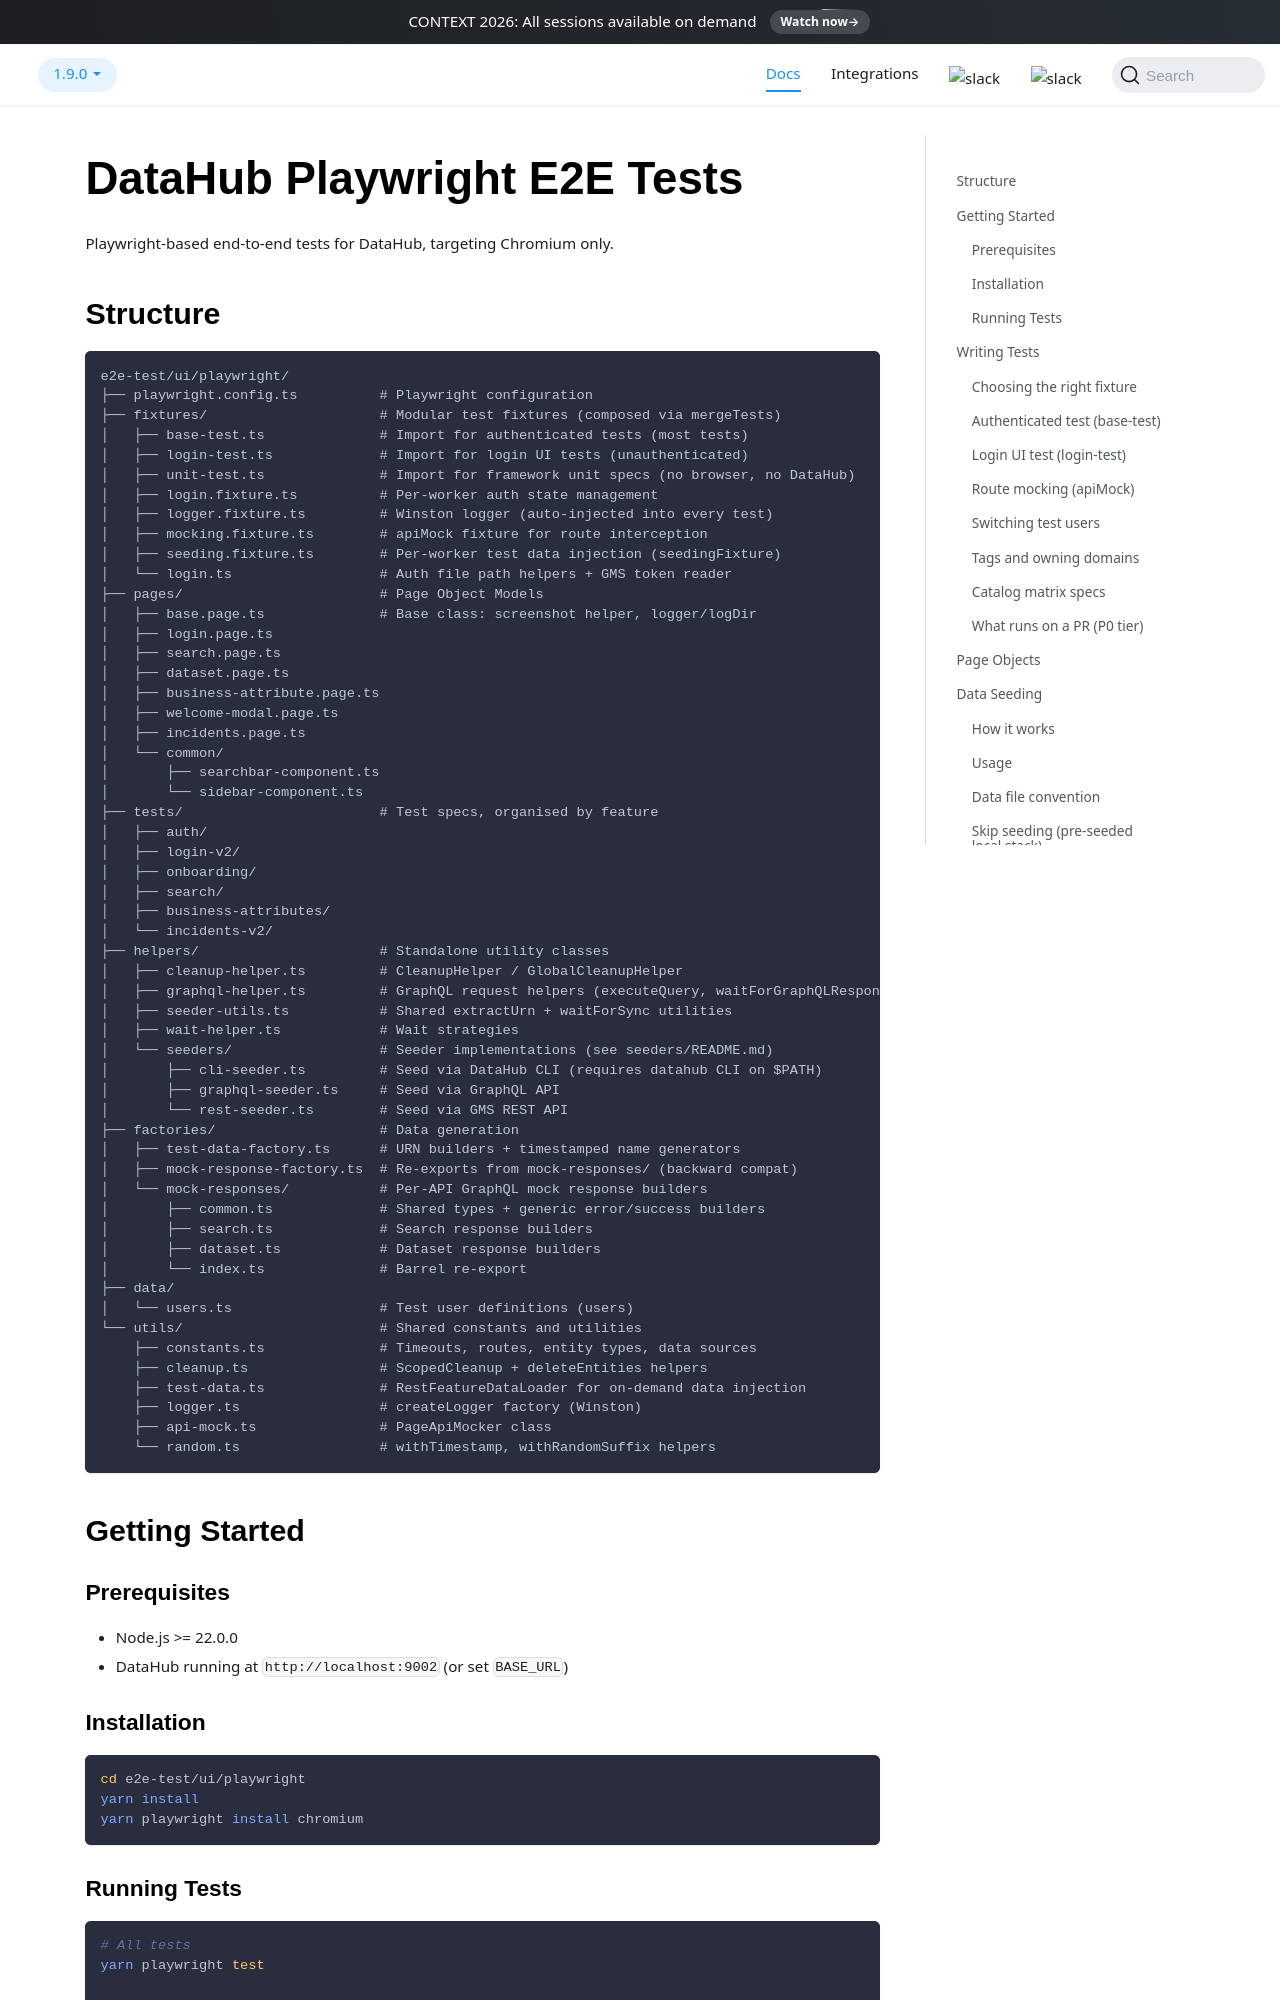

repository: datahub-project/datahub · page: docs/e2e-test/ui/playwright/index.html · generator: docusaurus

# DataHub Playwright E2E Tests

Playwright-based end-to-end tests for DataHub, targeting Chromium only.

## Structure

```
e2e-test/ui/playwright/
├── playwright.config.ts          # Playwright configuration
├── fixtures/                     # Modular test fixtures (composed via mergeTests)
│   ├── base-test.ts              # Import for authenticated tests (most tests)
│   ├── login-test.ts             # Import for login UI tests (unauthenticated)
│   ├── unit-test.ts              # Import for framework unit specs (no browser, no DataHub)
│   ├── login.fixture.ts          # Per-worker auth state management
│   ├── logger.fixture.ts         # Winston logger (auto-injected into every test)
│   ├── mocking.fixture.ts        # apiMock fixture for route interception
│   ├── seeding.fixture.ts        # Per-worker test data injection (seedingFixture)
│   └── login.ts                  # Auth file path helpers + GMS token reader
├── pages/                        # Page Object Models
│   ├── base.page.ts              # Base class: screenshot helper, logger/logDir
│   ├── login.page.ts
│   ├── search.page.ts
│   ├── dataset.page.ts
│   ├── business-attribute.page.ts
│   ├── welcome-modal.page.ts
│   ├── incidents.page.ts
│   └── common/
│       ├── searchbar-component.ts
│       └── sidebar-component.ts
├── tests/                        # Test specs, organised by feature
│   ├── auth/
│   ├── login-v2/
│   ├── onboarding/
│   ├── search/
│   ├── business-attributes/
│   └── incidents-v2/
├── helpers/                      # Standalone utility classes
│   ├── cleanup-helper.ts         # CleanupHelper / GlobalCleanupHelper
│   ├── graphql-helper.ts         # GraphQL request helpers (executeQuery, waitForGraphQLResponse)
│   ├── seeder-utils.ts           # Shared extractUrn + waitForSync utilities
│   ├── wait-helper.ts            # Wait strategies
│   └── seeders/                  # Seeder implementations (see seeders/README.md)
│       ├── cli-seeder.ts         # Seed via DataHub CLI (requires datahub CLI on $PATH)
│       ├── graphql-seeder.ts     # Seed via GraphQL API
│       └── rest-seeder.ts        # Seed via GMS REST API
├── factories/                    # Data generation
│   ├── test-data-factory.ts      # URN builders + timestamped name generators
│   ├── mock-response-factory.ts  # Re-exports from mock-responses/ (backward compat)
│   └── mock-responses/           # Per-API GraphQL mock response builders
│       ├── common.ts             # Shared types + generic error/success builders
│       ├── search.ts             # Search response builders
│       ├── dataset.ts            # Dataset response builders
│       └── index.ts              # Barrel re-export
├── data/
│   └── users.ts                  # Test user definitions (users)
└── utils/                        # Shared constants and utilities
    ├── constants.ts              # Timeouts, routes, entity types, data sources
    ├── cleanup.ts                # ScopedCleanup + deleteEntities helpers
    ├── test-data.ts              # RestFeatureDataLoad
